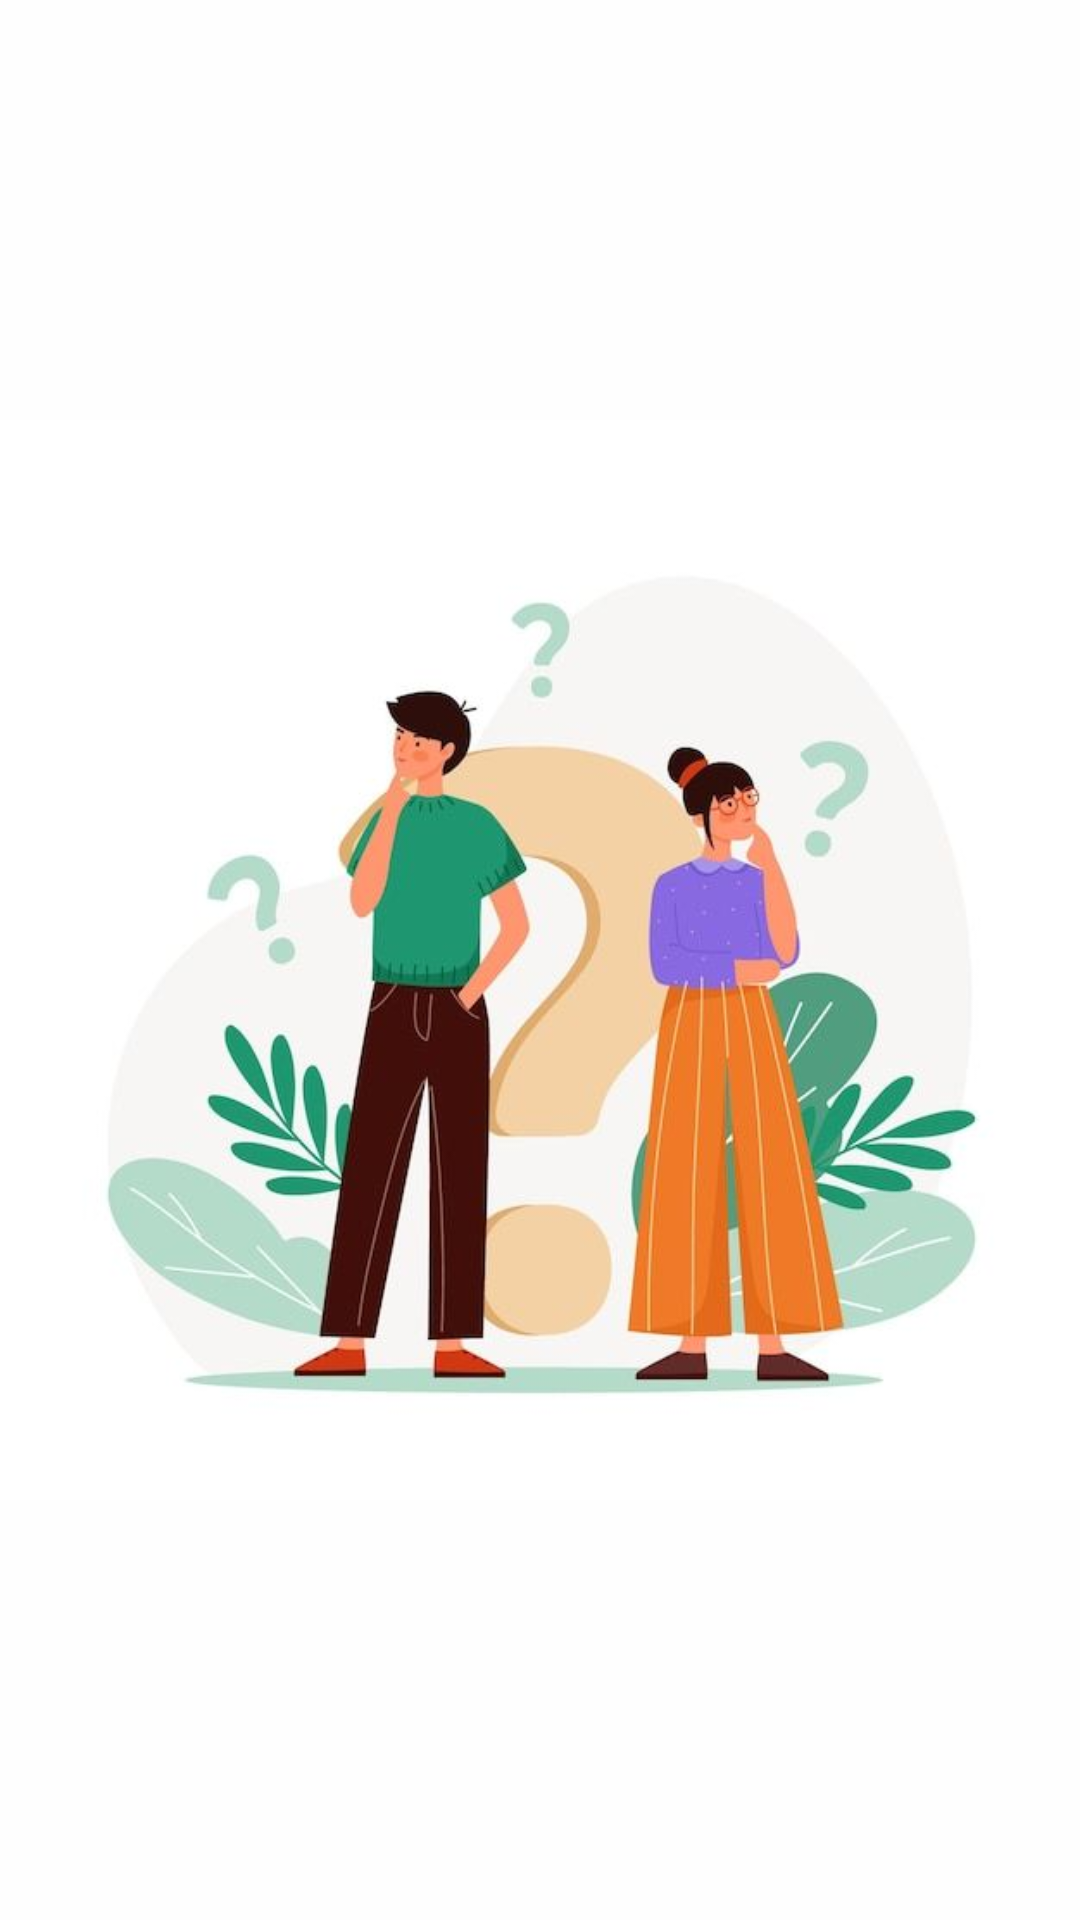

Produce the Android XML layout that renders to this screen, including the resource entries it uses.
<!-- AndroidManifest.xml: application theme Base.Theme.Smarthire_quiz -->
<!-- res/layout/activity_splash_screen.xml -->
<?xml version="1.0" encoding="utf-8"?>
<androidx.constraintlayout.widget.ConstraintLayout xmlns:android="http://schemas.android.com/apk/res/android"
    xmlns:app="http://schemas.android.com/apk/res-auto"
    xmlns:tools="http://schemas.android.com/tools"
    android:layout_width="match_parent"
    android:layout_height="match_parent"
    android:background="#FEFEFE"
    tools:context=".SplashScreen">

    <ImageView
        android:id="@+id/imageView"
        android:layout_width="wrap_content"
        android:layout_height="400dp"
        app:layout_constraintBottom_toBottomOf="parent"
        app:layout_constraintEnd_toEndOf="parent"
        app:layout_constraintStart_toStartOf="parent"
        app:layout_constraintTop_toTopOf="parent"
        app:srcCompat="@drawable/main" />
</androidx.constraintlayout.widget.ConstraintLayout>
<!-- resources referenced by this layout -->
<resources>
  <!-- drawable main: jpeg bitmap (drawable, 29235 bytes) -->
  <style name="Base.Theme.Smarthire_quiz" parent="Theme.AppCompat.DayNight.NoActionBar">
          
          
      </style>
</resources>
